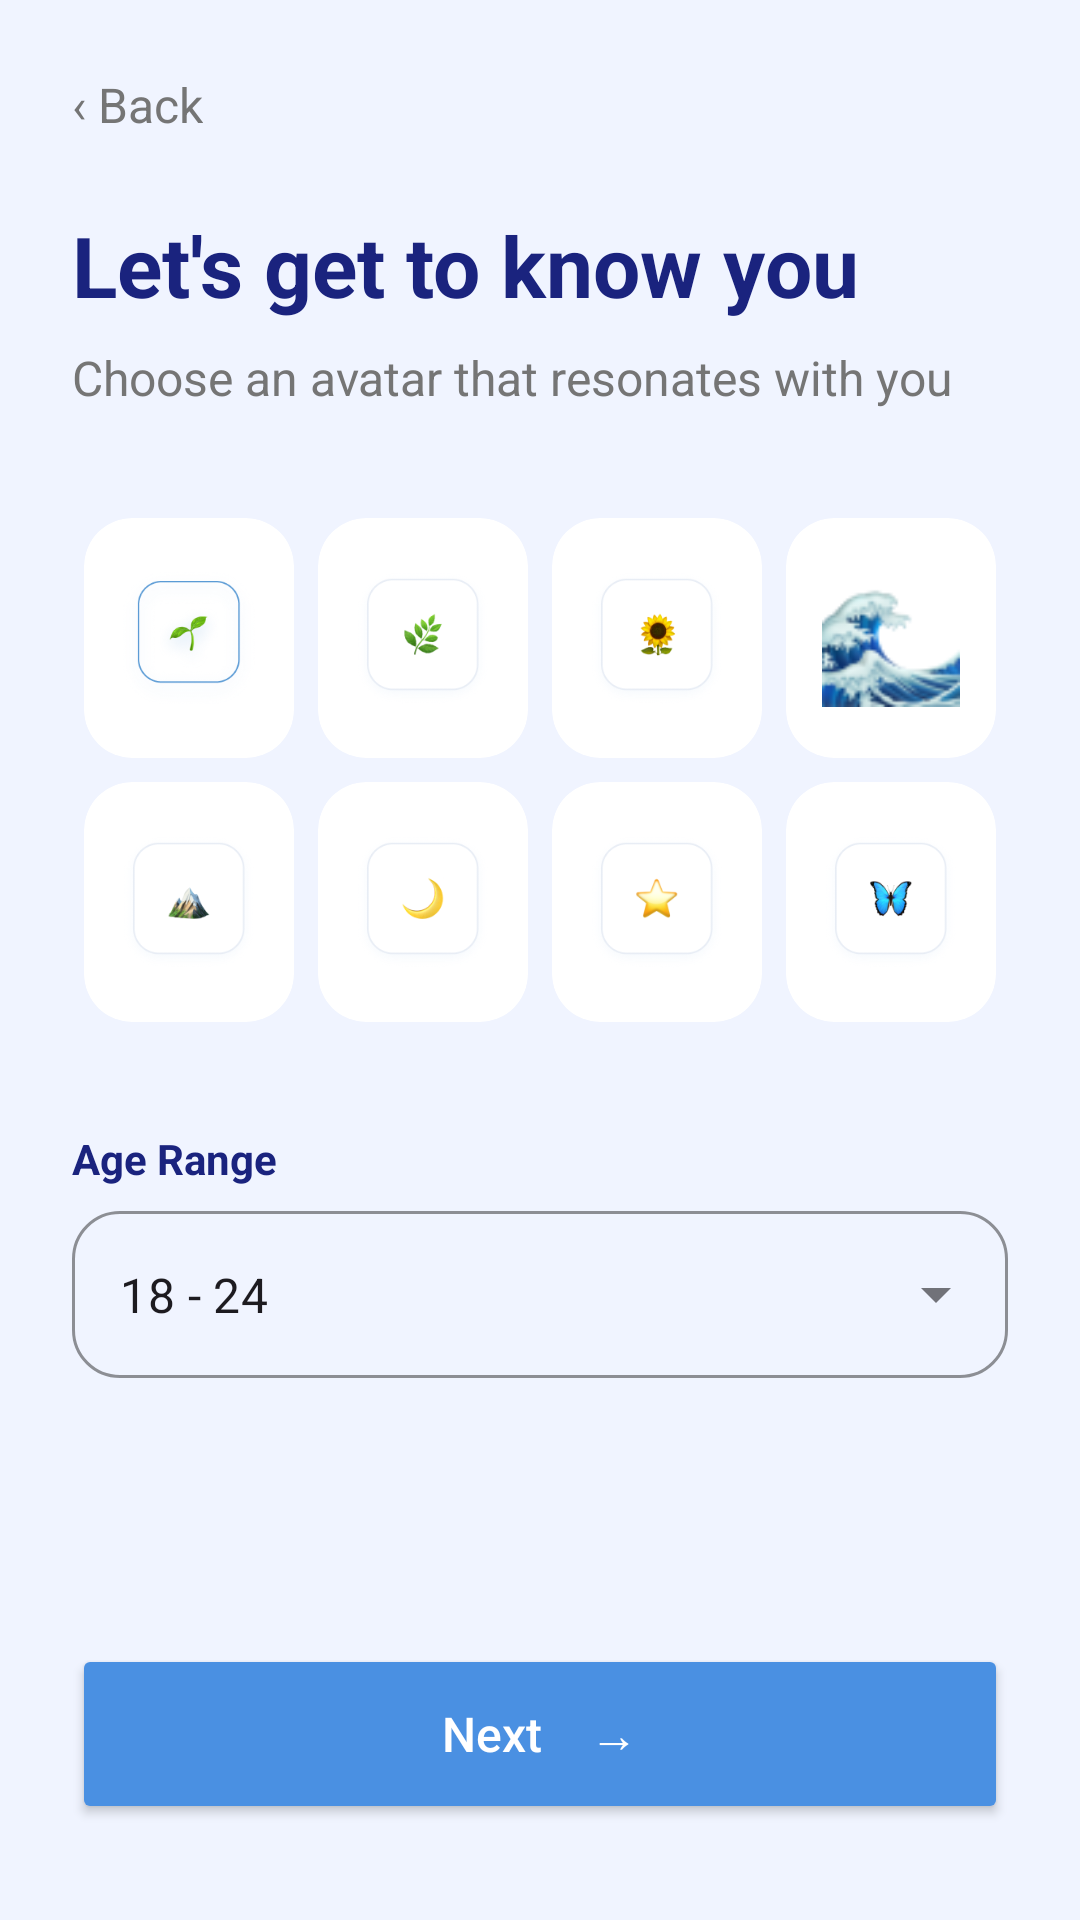

Here is an Android app screen rendered from its layout file. Give the layout XML and the strings, colors and styles it references.
<!-- AndroidManifest.xml: application theme Theme.MindguardAiPsychologicalSupportApp -->
<!-- res/layout/fragment_get_to_know_you.xml -->
<?xml version="1.0" encoding="utf-8"?>
<androidx.constraintlayout.widget.ConstraintLayout xmlns:android="http://schemas.android.com/apk/res/android"
    xmlns:app="http://schemas.android.com/apk/res-auto"
    xmlns:tools="http://schemas.android.com/tools"
    android:layout_width="match_parent"
    android:layout_height="match_parent"
    android:background="@color/bg_splash">

    <TextView
        android:id="@+id/backButton"
        android:layout_width="wrap_content"
        android:layout_height="wrap_content"
        android:layout_marginStart="24dp"
        android:layout_marginTop="24dp"
        android:text="‹ Back"
        android:textColor="@color/desc_gray"
        android:textSize="16sp"
        app:layout_constraintStart_toStartOf="parent"
        app:layout_constraintTop_toTopOf="parent" />

    <TextView
        android:id="@+id/titleKnowYou"
        android:layout_width="wrap_content"
        android:layout_height="wrap_content"
        android:layout_marginStart="24dp"
        android:layout_marginTop="24dp"
        android:text="Let's get to know you"
        android:textColor="@color/title_blue"
        android:textSize="28sp"
        android:textStyle="bold"
        app:layout_constraintStart_toStartOf="parent"
        app:layout_constraintTop_toBottomOf="@+id/backButton" />

    <TextView
        android:id="@+id/subtitleKnowYou"
        android:layout_width="wrap_content"
        android:layout_height="wrap_content"
        android:layout_marginTop="8dp"
        android:text="Choose an avatar that resonates with you"
        android:textColor="@color/desc_gray"
        android:textSize="16sp"
        app:layout_constraintStart_toStartOf="@+id/titleKnowYou"
        app:layout_constraintTop_toBottomOf="@+id/titleKnowYou" />

    <GridLayout
        android:id="@+id/avatarGrid"
        android:layout_width="0dp"
        android:layout_height="wrap_content"
        android:layout_marginStart="24dp"
        android:layout_marginTop="32dp"
        android:layout_marginEnd="24dp"
        android:columnCount="4"
        android:rowCount="2"
        app:layout_constraintEnd_toEndOf="parent"
        app:layout_constraintStart_toStartOf="parent"
        app:layout_constraintTop_toBottomOf="@+id/subtitleKnowYou">

        <androidx.cardview.widget.CardView
            android:layout_width="0dp"
            android:layout_height="80dp"
            android:layout_columnWeight="1"
            android:layout_margin="4dp"
            app:cardCornerRadius="16dp"
            app:cardElevation="0dp">
            <ImageView
                android:layout_width="match_parent"
                android:layout_height="match_parent"
                android:padding="12dp"
                android:src="@drawable/img_18" />
        </androidx.cardview.widget.CardView>

        <androidx.cardview.widget.CardView
            android:layout_width="0dp"
            android:layout_height="80dp"
            android:layout_columnWeight="1"
            android:layout_margin="4dp"
            app:cardCornerRadius="16dp"
            app:cardElevation="0dp">
            <ImageView
                android:layout_width="match_parent"
                android:layout_height="match_parent"
                android:padding="12dp"
                android:src="@drawable/img_2" />
        </androidx.cardview.widget.CardView>

        <androidx.cardview.widget.CardView
            android:layout_width="0dp"
            android:layout_height="80dp"
            android:layout_columnWeight="1"
            android:layout_margin="4dp"
            app:cardCornerRadius="16dp"
            app:cardElevation="0dp">
            <ImageView
                android:layout_width="match_parent"
                android:layout_height="match_parent"
                android:padding="12dp"
                android:src="@drawable/img_3" />
        </androidx.cardview.widget.CardView>

        <androidx.cardview.widget.CardView
            android:layout_width="0dp"
            android:layout_height="80dp"
            android:layout_columnWeight="1"
            android:layout_margin="4dp"
            app:cardCornerRadius="16dp"
            app:cardElevation="0dp">
            <ImageView
                android:layout_width="match_parent"
                android:layout_height="match_parent"
                android:padding="12dp"
                android:src="@drawable/img_4" />
        </androidx.cardview.widget.CardView>

        <androidx.cardview.widget.CardView
            android:layout_width="0dp"
            android:layout_height="80dp"
            android:layout_columnWeight="1"
            android:layout_margin="4dp"
            app:cardCornerRadius="16dp"
            app:cardElevation="0dp">
            <ImageView
                android:layout_width="match_parent"
                android:layout_height="match_parent"
                android:padding="12dp"
                android:src="@drawable/img_5" />
        </androidx.cardview.widget.CardView>

        <androidx.cardview.widget.CardView
            android:layout_width="0dp"
            android:layout_height="80dp"
            android:layout_columnWeight="1"
            android:layout_margin="4dp"
            app:cardCornerRadius="16dp"
            app:cardElevation="0dp">
            <ImageView
                android:layout_width="match_parent"
                android:layout_height="match_parent"
                android:padding="12dp"
                android:src="@drawable/img_6" />
        </androidx.cardview.widget.CardView>

        <androidx.cardview.widget.CardView
            android:layout_width="0dp"
            android:layout_height="80dp"
            android:layout_columnWeight="1"
            android:layout_margin="4dp"
            app:cardCornerRadius="16dp"
            app:cardElevation="0dp">
            <ImageView
                android:layout_width="match_parent"
                android:layout_height="match_parent"
                android:padding="12dp"
                android:src="@drawable/img_7" />
        </androidx.cardview.widget.CardView>

        <androidx.cardview.widget.CardView
            android:layout_width="0dp"
            android:layout_height="80dp"
            android:layout_columnWeight="1"
            android:layout_margin="4dp"
            app:cardCornerRadius="16dp"
            app:cardElevation="0dp">
            <ImageView
                android:layout_width="match_parent"
                android:layout_height="match_parent"
                android:padding="12dp"
                android:src="@drawable/img_8" />
        </androidx.cardview.widget.CardView>
    </GridLayout>

    <TextView
        android:id="@+id/labelAgeRange"
        android:layout_width="wrap_content"
        android:layout_height="wrap_content"
        android:layout_marginTop="32dp"
        android:text="Age Range"
        android:textColor="@color/title_blue"
        android:textStyle="bold"
        app:layout_constraintStart_toStartOf="@+id/avatarGrid"
        app:layout_constraintTop_toBottomOf="@+id/avatarGrid" />

    <com.google.android.material.textfield.TextInputLayout
        android:id="@+id/ageRangeLayout"
        style="@style/Widget.MaterialComponents.TextInputLayout.OutlinedBox.ExposedDropdownMenu"
        android:layout_width="0dp"
        android:layout_height="wrap_content"
        android:layout_marginTop="8dp"
        app:boxCornerRadiusBottomEnd="16dp"
        app:boxCornerRadiusBottomStart="16dp"
        app:boxCornerRadiusTopEnd="16dp"
        app:boxCornerRadiusTopStart="16dp"
        app:boxStrokeColor="@color/button_blue"
        app:hintEnabled="false"
        app:layout_constraintEnd_toEndOf="@+id/avatarGrid"
        app:layout_constraintStart_toStartOf="@+id/labelAgeRange"
        app:layout_constraintTop_toBottomOf="@+id/labelAgeRange">

        <AutoCompleteTextView
            android:id="@+id/ageRangeDropdown"
            android:layout_width="match_parent"
            android:layout_height="wrap_content"
            android:inputType="none"
            android:text="18 - 24" />
    </com.google.android.material.textfield.TextInputLayout>

    <Button
        android:id="@+id/nextButtonKnowYou"
        android:layout_width="0dp"
        android:layout_height="60dp"
        android:layout_marginStart="24dp"
        android:layout_marginEnd="24dp"
        android:layout_marginBottom="32dp"
        android:backgroundTint="@color/button_blue"
        android:text="Next    →"
        android:textAllCaps="false"
        android:textColor="@color/white"
        android:textSize="16sp"
        app:cornerRadius="12dp"
        app:layout_constraintBottom_toBottomOf="parent"
        app:layout_constraintEnd_toEndOf="parent"
        app:layout_constraintStart_toStartOf="parent" />

</androidx.constraintlayout.widget.ConstraintLayout>
<!-- resources referenced by this layout -->
<resources>
  <color name="bg_splash">#F0F4FF</color>
  <color name="button_blue">#4A90E2</color>
  <color name="desc_gray">#757575</color>
  <color name="title_blue">#1A237E</color>
  <color name="white">#FFFFFFFF</color>
  <!-- drawable img_18: png bitmap (drawable, 23715 bytes) -->
  <!-- drawable img_2: png bitmap (drawable, 11340 bytes) -->
  <!-- drawable img_3: png bitmap (drawable, 12029 bytes) -->
  <!-- drawable img_4: png bitmap (drawable, 5115 bytes) -->
  <!-- drawable img_5: png bitmap (drawable, 11301 bytes) -->
  <!-- drawable img_6: png bitmap (drawable, 9868 bytes) -->
  <!-- drawable img_7: png bitmap (drawable, 10778 bytes) -->
  <!-- drawable img_8: png bitmap (drawable, 12139 bytes) -->
  <style name="Theme.MindguardAiPsychologicalSupportApp" parent="Base.Theme.MindguardAiPsychologicalSupportApp" />
  <style name="Base.Theme.MindguardAiPsychologicalSupportApp" parent="Theme.Material3.DayNight.NoActionBar">
          
      </style>
</resources>
